Run: headless pygame with SDL's dummy video driver; simulated clock (each Clock.tick advances the game by its frame time, no real sleeping); random seed 0; keys injected as events and as key.get_pressed() state; no mouse input.
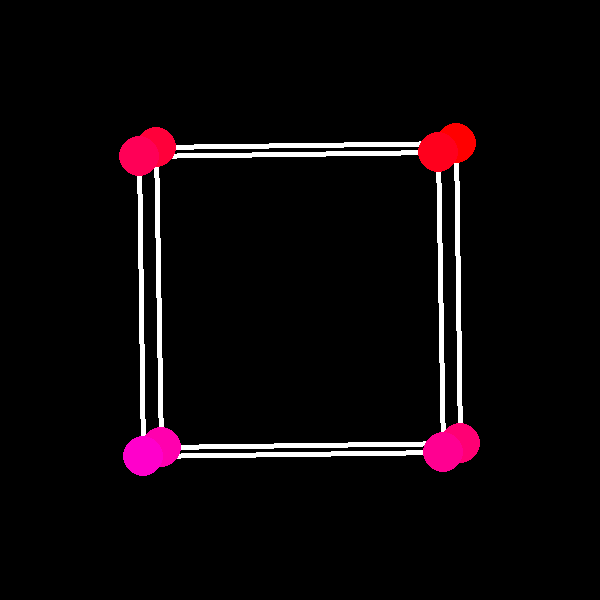
Frame 1 of 4 · flips 1–60 · no input
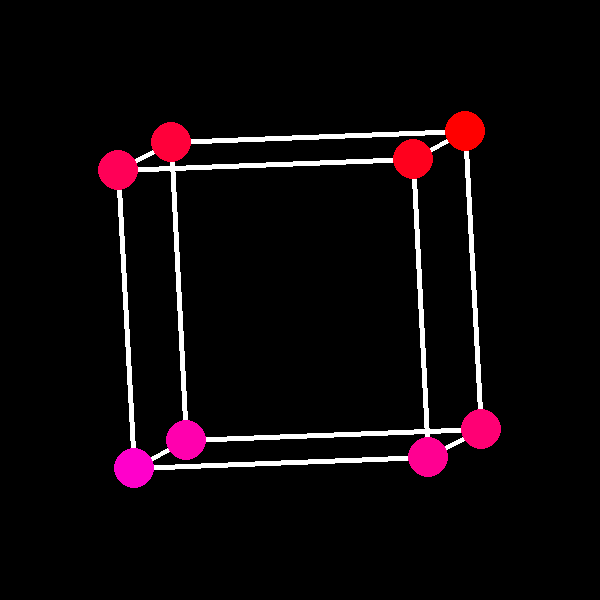
Frame 2 of 4 · flips 61–180 · tapped SPACE, RETURN · held RIGHT (→), D
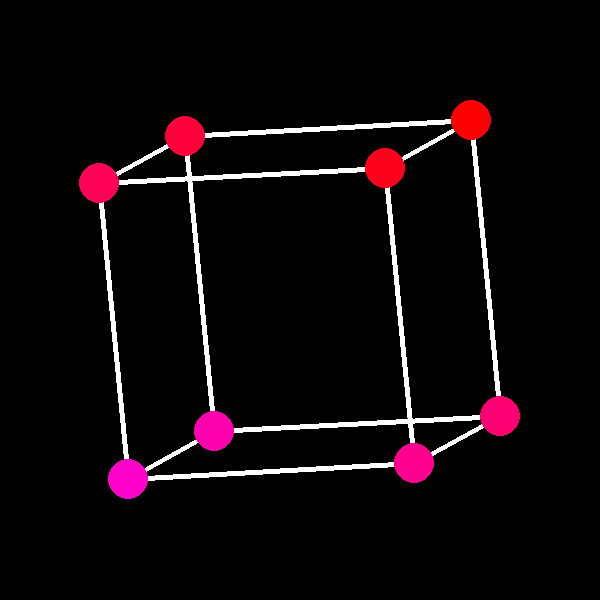
Frame 3 of 4 · flips 181–300 · held DOWN (↓), S
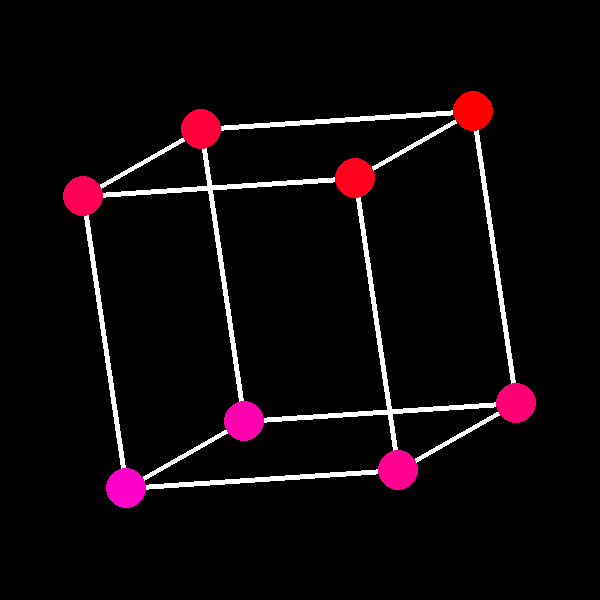
Frame 4 of 4 · flips 301–420 · held LEFT (←), A, UP (↑), W

The pygame program that drew these frames:

'''

Programming Challenge 102
Draw a 3D spinning cube

'''

import pygame
from math import cos, sin
from random import randint

class SpinningCube():
	def __init__(self):
		self.screenWidth, self.screenHeight = 600, 600

		self.root = pygame.display.set_mode([self.screenWidth, self.screenHeight])
		self.programComplete = False

		self.time = 0.0005

		# Settings
		self.cubeScale = 0.5	# % width of screen the cube fills
		# Settings

		self.vertexBuffer = self.GeneratePoints()
		self.indexBuffer = self.GenerateIndexes()

	def Main(self):
		while not self.programComplete:
			for event in pygame.event.get():
				if event.type == pygame.QUIT:
					self.programComplete = True

			self.root.fill((0, 0, 0))	# Clear the screen
			self.RenderCube()			# Render the cube
			self.RotateCube()
			pygame.display.flip()		# Refresh the screen

	def GeneratePoints(self):
		points = [
			[ self.cubeScale, -self.cubeScale,  self.cubeScale], # ( 1,  1,  1) i0
			[ self.cubeScale, -self.cubeScale, -self.cubeScale], # ( 1,  1, -1) i1
			[-self.cubeScale, -self.cubeScale,  self.cubeScale], # (-1,  1,  1) i2
			[-self.cubeScale, -self.cubeScale, -self.cubeScale], # (-1,  1, -1) i3
			[ self.cubeScale,  self.cubeScale,  self.cubeScale], # ( 1, -1,  1) i4
			[ self.cubeScale,  self.cubeScale, -self.cubeScale], # ( 1, -1, -1) i5
			[-self.cubeScale,  self.cubeScale,  self.cubeScale], # (-1, -1,  1) i6
			[-self.cubeScale,  self.cubeScale, -self.cubeScale]  # (-1, -1, -1) i7
		]

		return points

	def GenerateIndexes(self):
		indexes = [
			(0, 1), (1, 3), (3, 2), (2, 0),	# Top face
			(0, 4), (1, 5), (2, 6), (3, 7), # Edges
			(4, 5), (5, 7), (7, 6), (6, 4)	# Bottom face
		]

		return indexes

	def RotateCube(self):
		rotMat = [[0, 0, 0], [0, 0, 0], [0, 0, 0]]
		mX = [
			[1, 0, 0],
			[0, cos(self.time), -sin(self.time)],
			[0, sin(self.time), cos(self.time)]
		]
		mY = [
			[cos(self.time*2), 0, sin(self.time*2)],
			[0, 1, 0],
			[-sin(self.time*2), 0, cos(self.time*2)]
		]
		mZ = [
			[cos(-self.time*0.5), -sin(-self.time*0.5), 0],
			[sin(-self.time*0.5), cos(-self.time*0.5), 0],
			[0, 0, 1]
		]

		for j in range(3):
			for i in range(3):
				rotMat[j][i] = mX[j][0] * mY[0][i] + mX[j][1] * mY[1][i] + mX[j][2] * mY[2][i]
		for j in range(3):
			for i in range(3):
				rotMat[j][i] = rotMat[j][0] * mZ[0][i] + rotMat[j][1] * mZ[1][i] + rotMat[j][2] * mZ[2][i]

		for point in self.vertexBuffer:
			point[0] = point[0] * rotMat[0][0] + point[1] * rotMat[0][1] + point[2] * rotMat[0][2]
			point[1] = point[0] * rotMat[1][0] + point[1] * rotMat[1][1] + point[2] * rotMat[1][2]
			point[2] = point[0] * rotMat[2][0] + point[1] * rotMat[2][1] + point[2] * rotMat[2][2]

	def RenderCube(self):
		'''
			Render the cube by drawing lines between
			the vertices based on the indexbuffer
		'''

		for (indexA, indexB) in self.indexBuffer:
			# Convert coordinates from [-1, 1] to pixel range
			ax = (self.vertexBuffer[indexA][0] + 1) / 2 * self.screenWidth
			ay = (self.vertexBuffer[indexA][1] + 1) / 2 * self.screenHeight
			bx = (self.vertexBuffer[indexB][0] + 1) / 2 * self.screenWidth
			by = (self.vertexBuffer[indexB][1] + 1) / 2 * self.screenHeight

			pygame.draw.line(
				self.root,
				(255, 255, 255),
				[ax, ay],	# First point of line
				[bx, by],	# Second point of line
				5			# Line thickness
			)

		for i, point in enumerate(self.vertexBuffer):
			ax = (point[0] + 1) / 2 * self.screenWidth
			ay = (point[1] + 1) / 2 * self.screenHeight
			pygame.draw.circle(self.root, (255, 0, i * 29), [ax, ay], 20)

if __name__ == "__main__":
	SpinningCube().Main()
